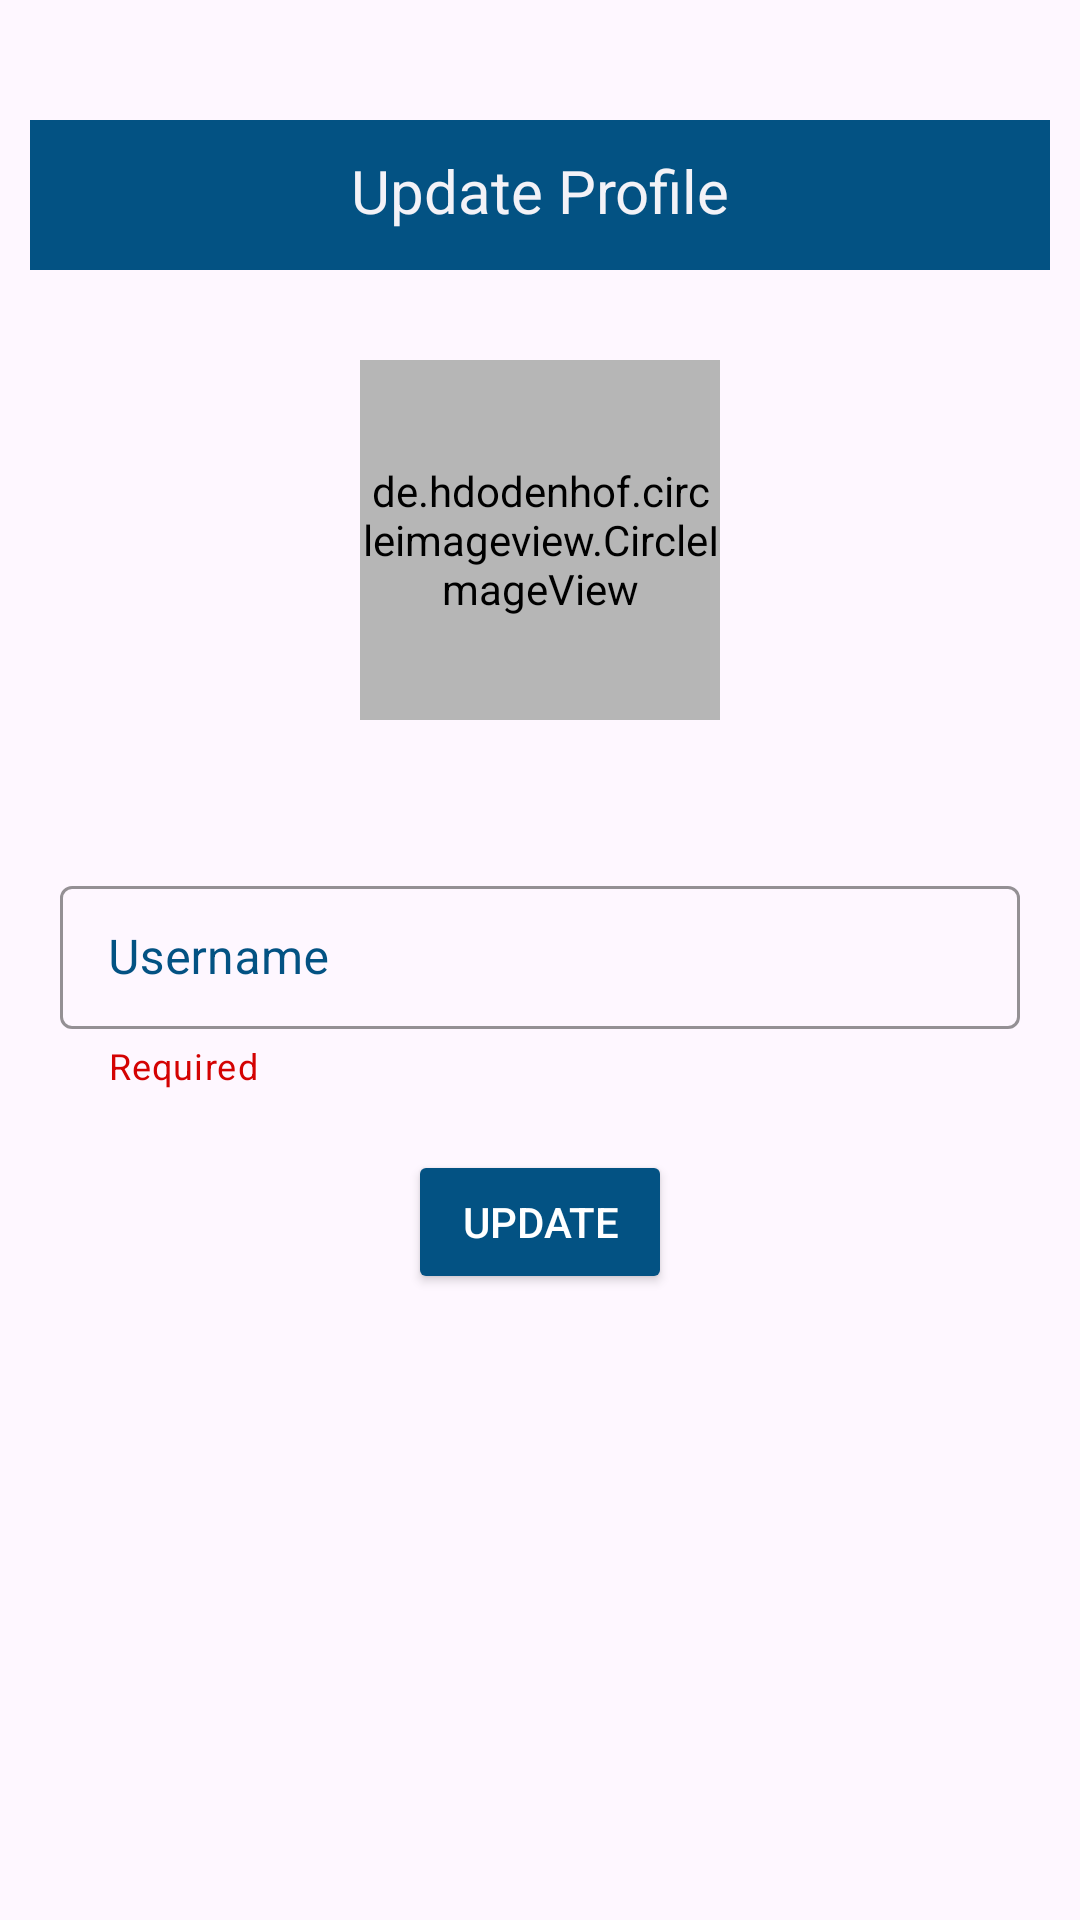

The Android layout XML behind this screen, and the referenced resources:
<!-- AndroidManifest.xml: application theme Theme.Barta_a_Messenger_App -->
<!-- res/layout/activity_profile_update.xml -->
<?xml version="1.0" encoding="utf-8"?>
<LinearLayout xmlns:android="http://schemas.android.com/apk/res/android"
    xmlns:app="http://schemas.android.com/apk/res-auto"
    xmlns:tools="http://schemas.android.com/tools"
    android:layout_width="match_parent"
    android:layout_height="match_parent"
    tools:context=".ProfileUpdateActivity">
    <LinearLayout
        android:layout_width="match_parent"
        android:layout_height="match_parent"
        android:orientation="vertical">
        <LinearLayout
            android:layout_width="match_parent"
            android:layout_height="wrap_content"
            android:layout_marginTop="30dp">
            <TextView
                android:layout_width="match_parent"
                android:layout_height="50dp"
                android:background="@color/black"
                android:layout_margin="10dp"
                android:padding="10dp"
                android:textAlignment="center"
                android:text="Update Profile"
                android:textSize="20dp"
                android:textColor="#f3f2f7"
                android:backgroundTint="#035283"/>
        </LinearLayout>

        <de.hdodenhof.circleimageview.CircleImageView
            android:id="@+id/profilePicture"
            android:layout_width="120dp"
            android:layout_height="120dp"
            android:layout_centerHorizontal="true"
            android:layout_marginStart="20dp"
            android:layout_marginTop="20dp"
            android:layout_marginEnd="20dp"
            android:layout_marginBottom="20dp"
            android:background="@drawable/round_shape"
            android:backgroundTint="#B6B6B6"
            android:layout_gravity="center"
            android:scaleType="centerCrop"
            android:src="@drawable/profile_icon" />

        <LinearLayout
            android:layout_width="match_parent"
            android:layout_height="wrap_content"
            android:orientation="vertical">
            <com.google.android.material.textfield.TextInputLayout
                android:id="@+id/usernameContainer"
                style="@style/Widget.MaterialComponents.TextInputLayout.OutlinedBox.Dense"
                android:layout_width="match_parent"
                android:layout_height="wrap_content"
                app:helperText="Required"
                app:hintTextColor="#035283"
                android:textColorHint="#035283"
                app:boxStrokeColor="#035283"
                app:helperTextTextColor="#d40202"
                android:layout_marginHorizontal="20dp"
                android:layout_marginTop="30dp"
                app:layout_constraintEnd_toEndOf="parent"
                app:layout_constraintStart_toStartOf="parent"
                app:layout_constraintTop_toTopOf="parent">
                <com.google.android.material.textfield.TextInputEditText
                    android:id="@+id/username"
                    android:layout_width="match_parent"
                    android:layout_height="match_parent"
                    android:lines="1"

                    android:hint="Username"/>
            </com.google.android.material.textfield.TextInputLayout>
        </LinearLayout>
        <androidx.constraintlayout.utils.widget.MotionButton
            android:id="@+id/updateBtn"
            android:layout_width="wrap_content"
            android:layout_height="wrap_content"
            android:text="Update"
            android:textColor="#FFFFFF"
            android:layout_gravity="center"
            android:layout_margin="20dp"
            android:backgroundTint="#035283"/>

    </LinearLayout>

</LinearLayout>
<!-- resources referenced by this layout -->
<resources>
  <color name="black">#FF000000</color>
  <!-- drawable profile_icon (drawable) -->
  <vector android:height="24dp" android:tint="#7A0CD4"
      android:viewportHeight="24" android:viewportWidth="24"
      android:width="24dp" xmlns:android="http://schemas.android.com/apk/res/android">
      <path android:fillColor="@android:color/white" android:pathData="M18.39,14.56C16.71,13.7 14.53,13 12,13c-2.53,0 -4.71,0.7 -6.39,1.56C4.61,15.07 4,16.1 4,17.22V20h16v-2.78C20,16.1 19.39,15.07 18.39,14.56z"/>
      <path android:fillColor="@android:color/white" android:pathData="M9.78,12h4.44c1.21,0 2.14,-1.06 1.98,-2.26l-0.32,-2.45C15.57,5.39 13.92,4 12,4S8.43,5.39 8.12,7.29L7.8,9.74C7.64,10.94 8.57,12 9.78,12z"/>
  </vector>
  <!-- drawable round_shape (drawable) -->
  <?xml version="1.0" encoding="utf-8"?>
  <shape xmlns:android="http://schemas.android.com/apk/res/android"
      android:shape="oval">
      <solid android:color="#FFFFFF" /> 
  </shape>
  <style name="Theme.Barta_a_Messenger_App" parent="Base.Theme.Barta_a_Messenger_App" />
  <style name="Base.Theme.Barta_a_Messenger_App" parent="Theme.Material3.DayNight.NoActionBar">
  
          <item name="colorOnPrimary">@color/white</item>
  
          
  
  
          <item name="android:statusBarColor">@color/my_primary</item>
  
          
          
  
      </style>
  <color name="white">#FFFFFFFF</color>
  <color name="my_primary">#5E35B1</color>
</resources>
